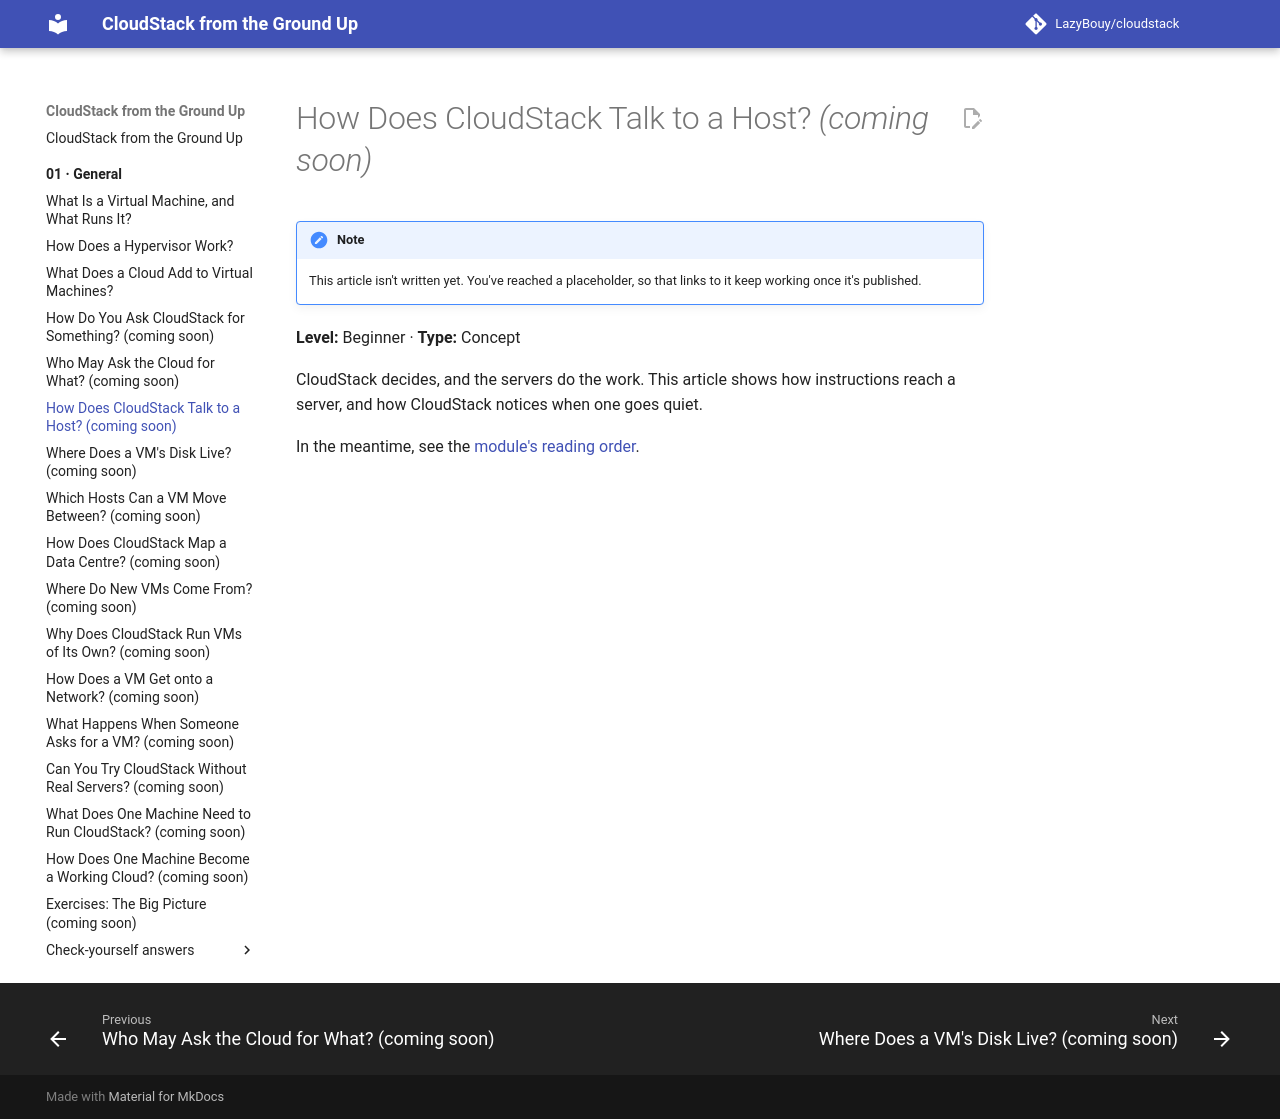

repository: LazyBouy/cloudstack · page: 01.General/06.Talking-To-Hosts/index.html · generator: mkdocs

# How Does CloudStack Talk to a Host? *(coming soon)*

<!-- STUB: placeholder so links work. The brief is the entry "06.Talking-To-Hosts" in 00.Learn/references/strategy/01.General.md. -->

> [!NOTE]
> This article isn't written yet. You've reached a placeholder, so that links to it keep working once it's published.

**Level:** Beginner · **Type:** Concept

CloudStack decides, and the servers do the work. This article shows how instructions reach a server, and how CloudStack notices when one goes quiet.

In the meantime, see the [module's reading order](README.md).
